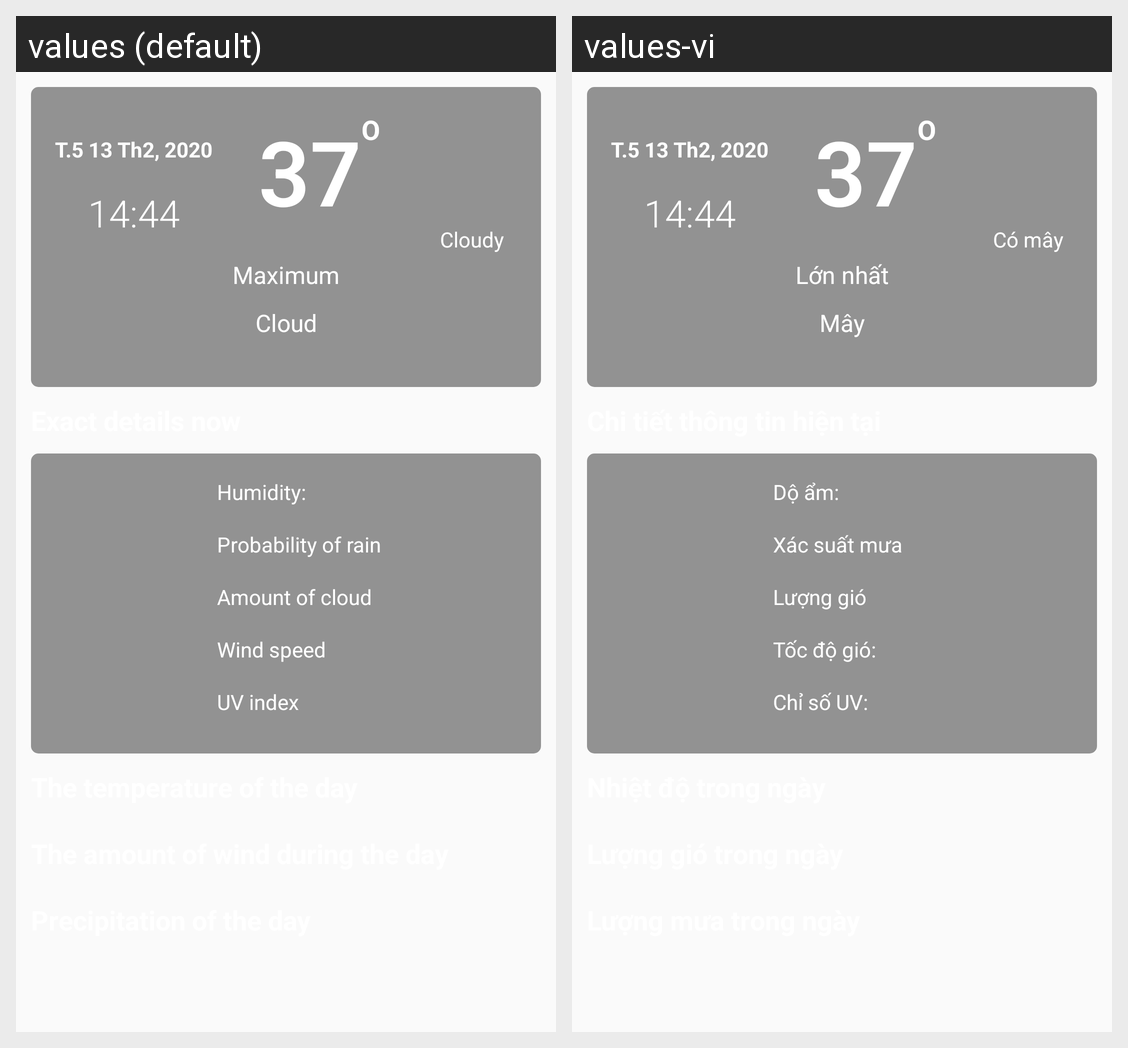

The same Android screen rendered under two of its app's locales, left to right. List the strings drawn on it with the default value and each locale's translation.
Android screen res/layout/today_fragment.xml rendered under 2 locales, left to right: values (default), values-vi. Device: Nexus 5 (rendered at 1080×1920; each locale shown at half size, 540×960, under a caption strip naming it); theme AppTheme.
Strings drawn on this screen, with the default value and each locale's value (text and hints the layout hard-codes, and strings that could not be matched under every locale, appear in the picture but are not listed):

time
  values: 14:44
  values-vi: 14:44

_37
  values: 37
  values-vi: 37

o
  values: O
  values-vi: O

day_month_year
  values: T.5 13 Th2, 2020
  values-vi: T.5 13 Th2, 2020

cloudy
  values: Cloudy
  values-vi: Có mây

maximum
  values: Maximum
  values-vi: Lớn nhất

cloud
  values: Cloud
  values-vi: Mây

humidity
  values: Humidity:
  values-vi: Dộ ẩm: 

probability_of_rain
  values: Probability of rain
  values-vi: Xác suất mưa

amount_of_cloud
  values: Amount of cloud
  values-vi: Lượng gió

wind_speed
  values: Wind speed
  values-vi: Tốc độ gió: 

uv_index
  values: UV index
  values-vi: Chỉ số UV:
